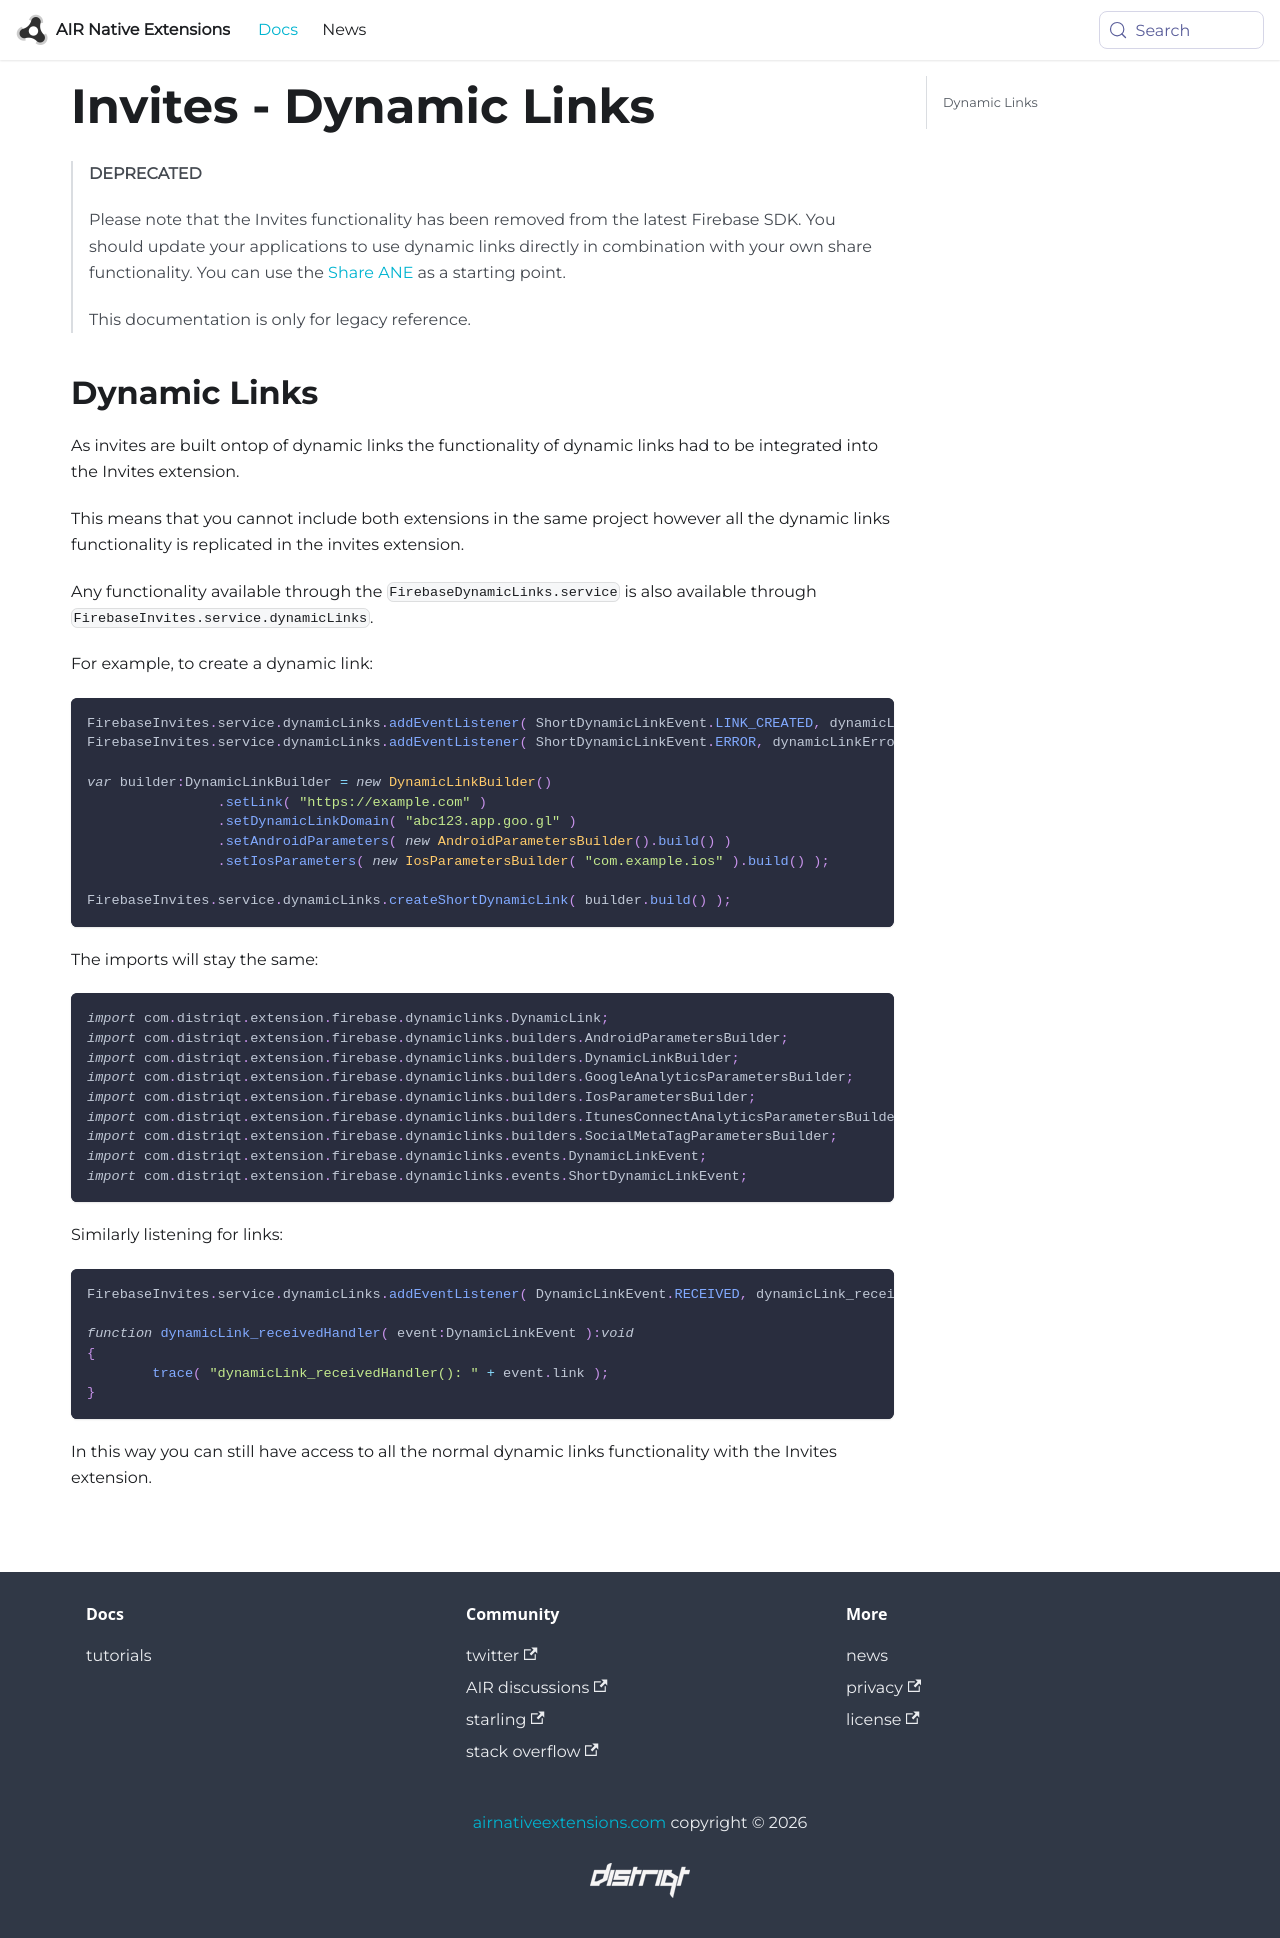

repository: airnativeextensions/nativeextensions-documentation · page: docs/firebase/invites/dynamic-links/index.html · generator: docusaurus

---
title: Invites - Dynamic Links
sidebar_label: Dynamic Links
---

>
> **DEPRECATED**
>
> Please note that the Invites functionality has been removed from the latest Firebase SDK. 
> You should update your applications to use dynamic links directly in combination with your own share functionality.
> You can use the [Share ANE](https://airnativeextensions.com/extension/com.distriqt.Share) as a starting point.
>
> This documentation is only for legacy reference.
>

## Dynamic Links

As invites are built ontop of dynamic links the functionality of dynamic links had to be integrated into the Invites extension.

This means that you cannot include both extensions in the same project however all the dynamic links functionality is replicated in the invites extension.

Any functionality available through the `FirebaseDynamicLinks.service` is also available through `FirebaseInvites.service.dynamicLinks`.

For example, to create a dynamic link:


```actionscript
FirebaseInvites.service.dynamicLinks.addEventListener( ShortDynamicLinkEvent.LINK_CREATED, dynamicLinkCreatedHandler );
FirebaseInvites.service.dynamicLinks.addEventListener( ShortDynamicLinkEvent.ERROR, dynamicLinkErrorHandler );

var builder:DynamicLinkBuilder = new DynamicLinkBuilder()
		.setLink( "https://example.com" )
		.setDynamicLinkDomain( "abc123.app.goo.gl" )
		.setAndroidParameters( new AndroidParametersBuilder().build() )
		.setIosParameters( new IosParametersBuilder( "com.example.ios" ).build() );

FirebaseInvites.service.dynamicLinks.createShortDynamicLink( builder.build() );
```

The imports will stay the same:


```actionscript
import com.distriqt.extension.firebase.dynamiclinks.DynamicLink;
import com.distriqt.extension.firebase.dynamiclinks.builders.AndroidParametersBuilder;
import com.distriqt.extension.firebase.dynamiclinks.builders.DynamicLinkBuilder;
import com.distriqt.extension.firebase.dynamiclinks.builders.GoogleAnalyticsParametersBuilder;
import com.distriqt.extension.firebase.dynamiclinks.builders.IosParametersBuilder;
import com.distriqt.extension.firebase.dynamiclinks.builders.ItunesConnectAnalyticsParametersBuilder;
import com.distriqt.extension.firebase.dynamiclinks.builders.SocialMetaTagParametersBuilder;
import com.distriqt.extension.firebase.dynamiclinks.events.DynamicLinkEvent;
import com.distriqt.extension.firebase.dynamiclinks.events.ShortDynamicLinkEvent;
```


Similarly listening for links:

```actionscript
FirebaseInvites.service.dynamicLinks.addEventListener( DynamicLinkEvent.RECEIVED, dynamicLink_receivedHandler );

function dynamicLink_receivedHandler( event:DynamicLinkEvent ):void
{
	trace( "dynamicLink_receivedHandler(): " + event.link );
}
```

In this way you can still have access to all the normal dynamic links functionality with the Invites extension.
